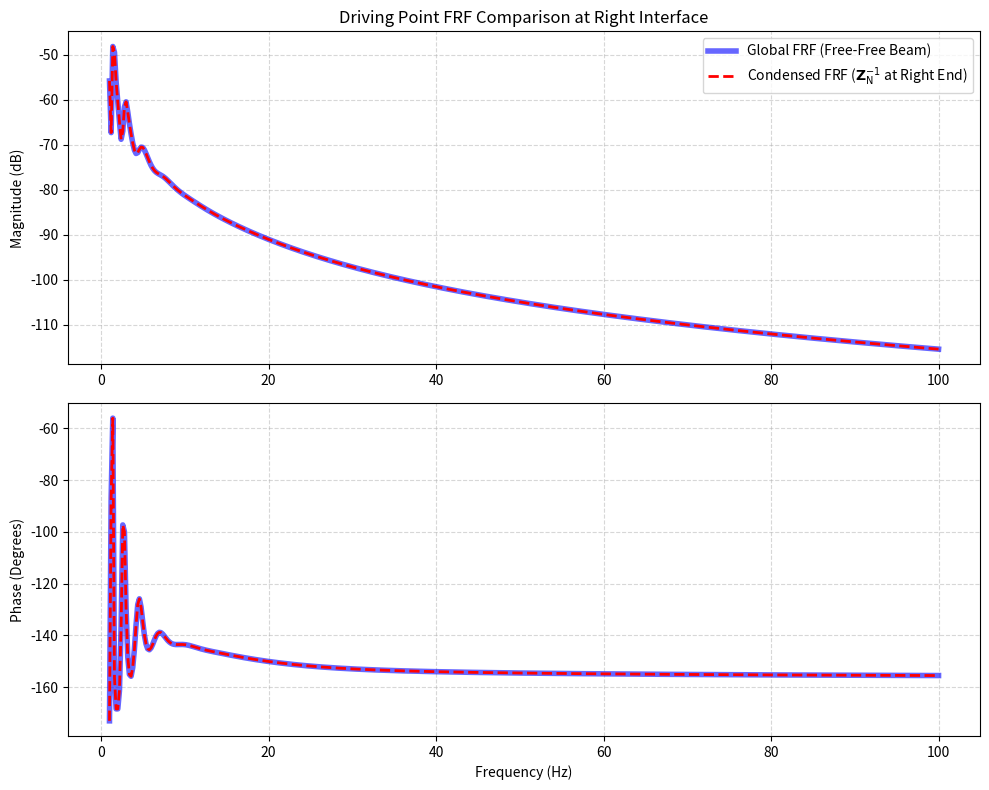

This figure's Python source:
import numpy as np
import matplotlib.pyplot as plt
from scipy.linalg import solve

def compute_dirichlet_interface_dynamic_stiffness(
    L, n_elems, E, rho, width, thickness,
    freq_array, alpha=0.01, beta=0.005
):
    """Compute the condensed interface dynamic stiffness matrix Z_E(omega).
    
        The beam is treated as a free-free substructure. The right-end nodal degrees of freedom form the coupling interface, and all remaining degrees of freedom are condensed as internal degrees of freedom.
    
    """

    # --------------------------------------------------
    # Offline RTHS numerical workflow step.
    # --------------------------------------------------
    n_nodes = n_elems + 1
    ndof = 2 * n_nodes
    dx = L / n_elems
    A = width * thickness
    I = (width * thickness**3) / 12.0

    Ke = (E * I / dx**3) * np.array([
        [12, 6*dx, -12, 6*dx],
        [6*dx, 4*dx**2, -6*dx, 2*dx**2],
        [-12, -6*dx, 12, -6*dx],
        [6*dx, 2*dx**2, -6*dx, 4*dx**2]
    ])

    Me = (rho * A * dx / 420.0) * np.array([
        [156, 22*dx, 54, -13*dx],
        [22*dx, 4*dx**2, 13*dx, -3*dx**2],
        [54, 13*dx, 156, -22*dx],
        [-13*dx, -3*dx**2, -22*dx, 4*dx**2]
    ])

    K = np.zeros((ndof, ndof))
    M = np.zeros((ndof, ndof))

    for e in range(n_elems):
        dofs = [2*e, 2*e+1, 2*e+2, 2*e+3]
        K[np.ix_(dofs, dofs)] += Ke
        M[np.ix_(dofs, dofs)] += Me

    C = alpha * M + beta * K

    # --------------------------------------------------
    # Offline RTHS numerical workflow step.
    # --------------------------------------------------
    # Interface degrees of freedom used for condensation.
    if_dofs = [2 * n_elems, 2 * n_elems + 1]
    
    # Condensed dynamic-stiffness assembly and verification step.
    active_dofs = np.arange(ndof)
    
    # Internal degrees of freedom condensed by the Schur complement.
    it_dofs = np.setdiff1d(active_dofs, if_dofs)

    # IT 1, IF 2.
    M11 = M[np.ix_(it_dofs, it_dofs)]
    M12 = M[np.ix_(it_dofs, if_dofs)]
    M21 = M[np.ix_(if_dofs, it_dofs)]
    M22 = M[np.ix_(if_dofs, if_dofs)]

    K11 = K[np.ix_(it_dofs, it_dofs)]
    K12 = K[np.ix_(it_dofs, if_dofs)]
    K21 = K[np.ix_(if_dofs, it_dofs)]
    K22 = K[np.ix_(if_dofs, if_dofs)]

    C11 = C[np.ix_(it_dofs, it_dofs)]
    C12 = C[np.ix_(it_dofs, if_dofs)]
    C21 = C[np.ix_(if_dofs, it_dofs)]
    C22 = C[np.ix_(if_dofs, if_dofs)]

    # --------------------------------------------------
    # Offline RTHS implementation note.
    # --------------------------------------------------
    num_freqs = len(freq_array)
    num_if = len(if_dofs)
    Zn_array = np.zeros((num_freqs, num_if, num_if), dtype=np.complex128)

    for i, freq in enumerate(freq_array):
        omega = 2.0 * np.pi * freq
        j_omega = 1j * omega
        omega2 = omega**2

        Z11 = -omega2 * M11 + j_omega * C11 + K11
        Z12 = -omega2 * M12 + j_omega * C12 + K12
        Z21 = -omega2 * M21 + j_omega * C21 + K21
        Z22 = -omega2 * M22 + j_omega * C22 + K22

        # Z_N = Z22 - Z21 * (Z11 \ Z12.
        Y = solve(Z11, Z12)
        Zn_array[i, :, :] = Z22 - Z21 @ Y

    return Zn_array

# Offline RTHS implementation note.
# Frequency-response-function verification step.
# Offline RTHS implementation note.
if __name__ == "__main__":
    # Offline RTHS numerical workflow step.
    L = 7.0
    n_elems = 10
    E = 2e11
    rho = 7800
    width = 0.3
    thickness = 0.005
    freqs = np.linspace(1, 100, 500) 
    alpha = 0.01
    beta = 0.01

    # Offline RTHS numerical workflow step.
    Zn_results = compute_dirichlet_interface_dynamic_stiffness(
        L=L, n_elems=n_elems, E=E, rho=rho, width=width, thickness=thickness,
        freq_array=freqs, alpha=alpha, beta=beta
    )

    # Offline RTHS implementation note.
    # Frequency-response-function verification step.
    # Offline RTHS implementation note.
    n_nodes = n_elems + 1
    ndof = 2 * n_nodes
    dx = L / n_elems
    A = width * thickness
    I = (width * thickness**3) / 12.0

    Ke = (E * I / dx**3) * np.array([
        [12, 6*dx, -12, 6*dx], [6*dx, 4*dx**2, -6*dx, 2*dx**2],
        [-12, -6*dx, 12, -6*dx], [6*dx, 2*dx**2, -6*dx, 4*dx**2]
    ])
    Me = (rho * A * dx / 420.0) * np.array([
        [156, 22*dx, 54, -13*dx], [22*dx, 4*dx**2, 13*dx, -3*dx**2],
        [54, 13*dx, 156, -22*dx], [-13*dx, -3*dx**2, -22*dx, 4*dx**2]
    ])

    K_free = np.zeros((ndof, ndof))
    M_free = np.zeros((ndof, ndof))
    for e in range(n_elems):
        dofs = [2*e, 2*e+1, 2*e+2, 2*e+3]
        K_free[np.ix_(dofs, dofs)] += Ke
        M_free[np.ix_(dofs, dofs)] += Me
    C_free = alpha * M_free + beta * K_free

    # Offline RTHS implementation note.
    # Frequency-response-function verification step.
    # Offline RTHS implementation note.
    H_condensed_11 = np.zeros(len(freqs), dtype=np.complex128)
    H_global_11 = np.zeros(len(freqs), dtype=np.complex128)

    # Offline RTHS numerical workflow step.
    F_cond = np.array([1.0, 0.0]) # Offline RTHS numerical workflow step.
    F_global = np.zeros(ndof)
    F_global[2*n_elems] = 1.0     # Condensed dynamic-stiffness assembly and verification step.

    for i, freq in enumerate(freqs):
        omega = 2.0 * np.pi * freq
        j_omega = 1j * omega
        omega2 = omega**2

        # Frequency-response-function verification step.
        Zn = Zn_results[i]
        X_cond = solve(Zn, F_cond)
        H_condensed_11[i] = X_cond[0] # Offline RTHS numerical workflow step.

        # Frequency-response-function verification step.
        Z_global = -omega2 * M_free + j_omega * C_free + K_free
        X_global = solve(Z_global, F_global)
        H_global_11[i] = X_global[2*n_elems]  # Offline RTHS numerical workflow step.

    # Offline RTHS numerical workflow step.
    max_error = np.max(np.abs(H_global_11 - H_condensed_11))
    print(f"Maximum absolute error (global vs condensed): {max_error:.4e}")
    if max_error < 1e-10:
        print('Offline RTHS status message.')

    # Offline RTHS implementation note.
    # Bode Plot.
    # Offline RTHS implementation note.
    plt.figure(figsize=(10, 8))

    # Offline RTHS numerical workflow step.
    plt.subplot(2, 1, 1)
    plt.plot(freqs, 20 * np.log10(np.abs(H_global_11)), 'b-', linewidth=4, alpha=0.6, label='Global FRF (Free-Free Beam)')
    plt.plot(freqs, 20 * np.log10(np.abs(H_condensed_11)), 'r--', linewidth=2, label='Condensed FRF ($\\mathbf{Z}_{\\mathrm{N}}^{-1}$ at Right End)')
    plt.ylabel('Magnitude (dB)')
    plt.title('Driving Point FRF Comparison at Right Interface')
    plt.grid(True, which="both", ls="--", alpha=0.5)
    plt.legend()

    # Offline RTHS numerical workflow step.
    plt.subplot(2, 1, 2)
    plt.plot(freqs, np.angle(H_global_11, deg=True), 'b-', linewidth=4, alpha=0.6)
    plt.plot(freqs, np.angle(H_condensed_11, deg=True), 'r--', linewidth=2)
    plt.xlabel('Frequency (Hz)')
    plt.ylabel('Phase (Degrees)')
    plt.grid(True, which="both", ls="--", alpha=0.5)

    plt.tight_layout()
    plt.show()
